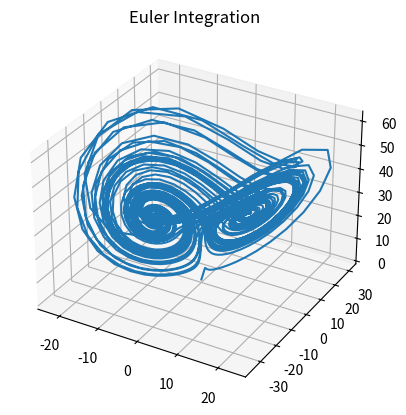
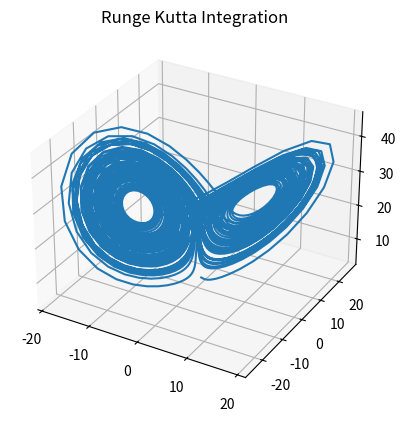
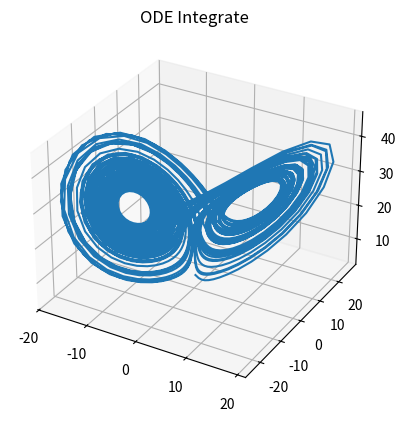
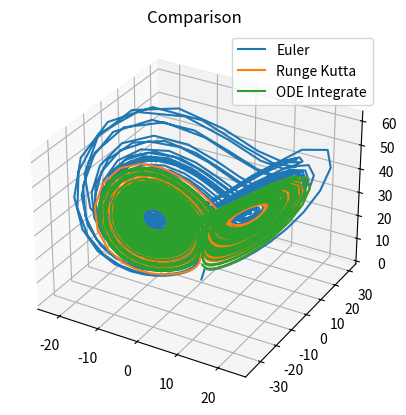

These figures' Python source, in order:
import numpy as np
import matplotlib.pyplot as plt
from mpl_toolkits.mplot3d import Axes3D
from scipy.integrate import odeint

SIGMA = 10
RHO = 28
BETA = 8 / 3


def LorenzAttractor(t, X):
    """
    Computes the force at a time t and a position X
    t: the current time. In this case, the function is constant in t
    X: the position as [x, y, z] array
    """
    x = np.zeros((3,))
    # your code goes here...
    x[0] = SIGMA * (X[1] - X[0])
    x[1] = X[0] * (RHO - X[2]) - X[1]
    x[2] = X[0] * X[1] - BETA * X[2]
    return x


def Euler(f, y0, stepsize, steps):
    """
    Compute positions using the Euler integration scheme.
    f:			The function that is being integrated
    y0:			The start position
    stepsize:	Delta for each step
    steps:		Amount of integration steps
    """
    x = np.zeros((3, steps))
    # your code goes here...
    yi = y0
    ti = 0
    for i in range(1,steps):
        yi += stepsize * f(ti, yi)
        ti += stepsize
        x[:, i] = yi
    return x


def RungeKutta4thOrder(f, y0, stepsize, steps):
    """
    Compute positions using the Runge-Kutta 4th Order integration scheme.
    f:			The function that is being integrated
    y0:			The start position
    stepsize:	Delta for each step
    steps:		Amount of integration steps
    """
    x = np.zeros((3, steps))
    # your code goes here...
    yi = y0
    t_n = 0
    k = np.zeros((4, 3))
    for i in range(steps):
        k[0] = f(t_n, yi)
        k[1] = f(t_n + stepsize/2, yi + 0.5 * stepsize * k[0])
        k[2] = f(t_n + stepsize/2, yi + 0.5 * stepsize * k[1])
        k[3] = f(t_n + stepsize, yi + stepsize * k[2])
        yi += stepsize * (1 / 6) * (k[0]+2*k[1]+2*k[2]+k[3])
        t_n += stepsize
        x[:, i] = yi
    return x


# Compute Values
y0 = [-1, 3, 4]
euler = Euler(LorenzAttractor, y0, 0.025, 3000)
rungekutta = RungeKutta4thOrder(LorenzAttractor, y0, 0.025, 3000)
ref = odeint(lambda y, t: LorenzAttractor(t, y), y0, np.arange(0, 0.025 * 3000, 0.025)).T

# Plot Everything
plt.figure()
ax = plt.gcf().add_subplot(111, projection='3d')
ax.set_title("Euler Integration")
ax.plot(euler[0, :], euler[1, :], euler[2, :])

plt.figure()
ax = plt.gcf().add_subplot(111, projection='3d')
ax.set_title("Runge Kutta Integration")
ax.plot(rungekutta[0, :], rungekutta[1, :], rungekutta[2, :])

plt.figure()
ax = plt.gcf().add_subplot(111, projection='3d')
ax.set_title("ODE Integrate")
ax.plot(ref[0, :], ref[1, :], ref[2, :])

plt.figure()
ax = plt.gcf().add_subplot(111, projection='3d')
ax.set_title("Comparison")
ax.plot(euler[0, :], euler[1, :], euler[2, :], label="Euler")
ax.plot(rungekutta[0, :], rungekutta[1, :], rungekutta[2, :], label="Runge Kutta")
ax.plot(ref[0, :], ref[1, :], ref[2, :], label="ODE Integrate")
plt.legend()

plt.show()
